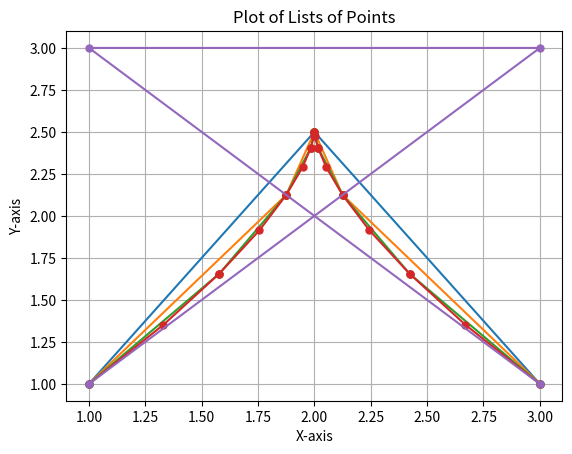

The matplotlib source for this figure:
import matplotlib.pyplot as plt

def findMiddlePoint(point1: tuple[float, float], point2: tuple[float, float]) -> tuple[float, float]:
    middlePoint: tuple[float, float]
    middlePoint = ((0.5) * point1[0] + 0.5 * point2[0], (0.5) * point1[1] + 0.5*point2[1])

    return middlePoint

def makeMiddlePoint(listPoint: list[tuple[float, float]]):
    middlePoint : list[tuple[float, float]] = []
    for i in range(0,len(listPoint) - 1,1):
        middlePoint.append(findMiddlePoint(listPoint[i], listPoint[i+1]))
    return middlePoint

def addListOfPoint(isLeft: bool, iterasi: int, listPoint: list[tuple[float, float]]) -> list[tuple[float, float]]:
    tempPoint : list[tuple[float, float]] = []
    leftSide: list[tuple[float, float]] = []
    rightSide: list[tuple[float, float]] = []
    if(iterasi == 0):
        if (isLeft):
            return [listPoint[0]] + [listPoint[-1]]
        else:
            return [listPoint[-1]]
    else:
        tempList = listPoint
        leftSide = [listPoint[0]]
        while (len(tempList) != 1):
            tempPoint = makeMiddlePoint(tempList)
            leftSide.append(tempPoint[0])
            rightSide.append(tempPoint[-1])
            tempList = tempPoint
        rightSide.reverse()
        rightSide.append(listPoint[-1])
        return addListOfPoint(True, iterasi - 1, leftSide) + addListOfPoint(False, iterasi - 1, rightSide)
    

point1: tuple[float, float] = (1, 0)
point2: tuple[float, float] = (2, 0)
middlePoint12: tuple[float, float] = findMiddlePoint(point1, point2)


# pairOfPoint = [(1, 1), (3,1), (1, 2), (2,3)]
# pairOfPoint = [(1, 2), (3,1), (3, 3), (0,1)]
pairOfPoint = [(3, 1), (1,3), (3, 3), (1,1)]
# pairOfPoint = [(1, 1), (3,2), (1, 2), (3,3)]
# pairOfPoint = [(2, 0), (0,2), (5, 2), (7,0), (10, 10)]
# pairOfPoint = [(1, 1), (3,1), (1, 2), (2,3), (2,5), (9,0), (10,8), (7,3), (0,0), (4,5)]

a : list[list[tuple[float, float]]] = []
# ans: list[tuple[float, float]] = addListOfPoint(True, 7, pairOfPoint)
# x, y = zip(*ans)
# plt.plot(x, y, marker='o', linestyle='-', markersize=2)
for i in range(1,5):
    x, y = zip(*addListOfPoint(True, i, pairOfPoint))
    plt.plot(x, y ,marker='o', linestyle='-', markersize=5, label = i + 1) 
x, y = zip(*pairOfPoint)
plt.plot(x, y, marker='o', linestyle='-', markersize=5) 
plt.title('Plot of Lists of Points')
plt.xlabel('X-axis')
plt.ylabel('Y-axis')
plt.grid(True)
plt.show()

# def DnC_Point(middlePoint:  list[list[tuple[float, float]]], Point1: tuple[float, float], Point2: tuple[float, float], tempPoint : list[list[tuple[float, float]]]):
#     medList = [x[0] for x in middlePoint]
#     tempList = [Point1] + medList + [Point2]
#     index = 0
#     while (len(tempPoint) != len(tempList) - 1):
#         tempPoint.append(makeMiddlePoint(tempList))
#         tempList = tempPoint[index]
#         index += 1
#     point = DnC_MiddlePoint(Point1, Point2, tempPoint[-1][0])
#     return [Point1] + [point] + [Point2]